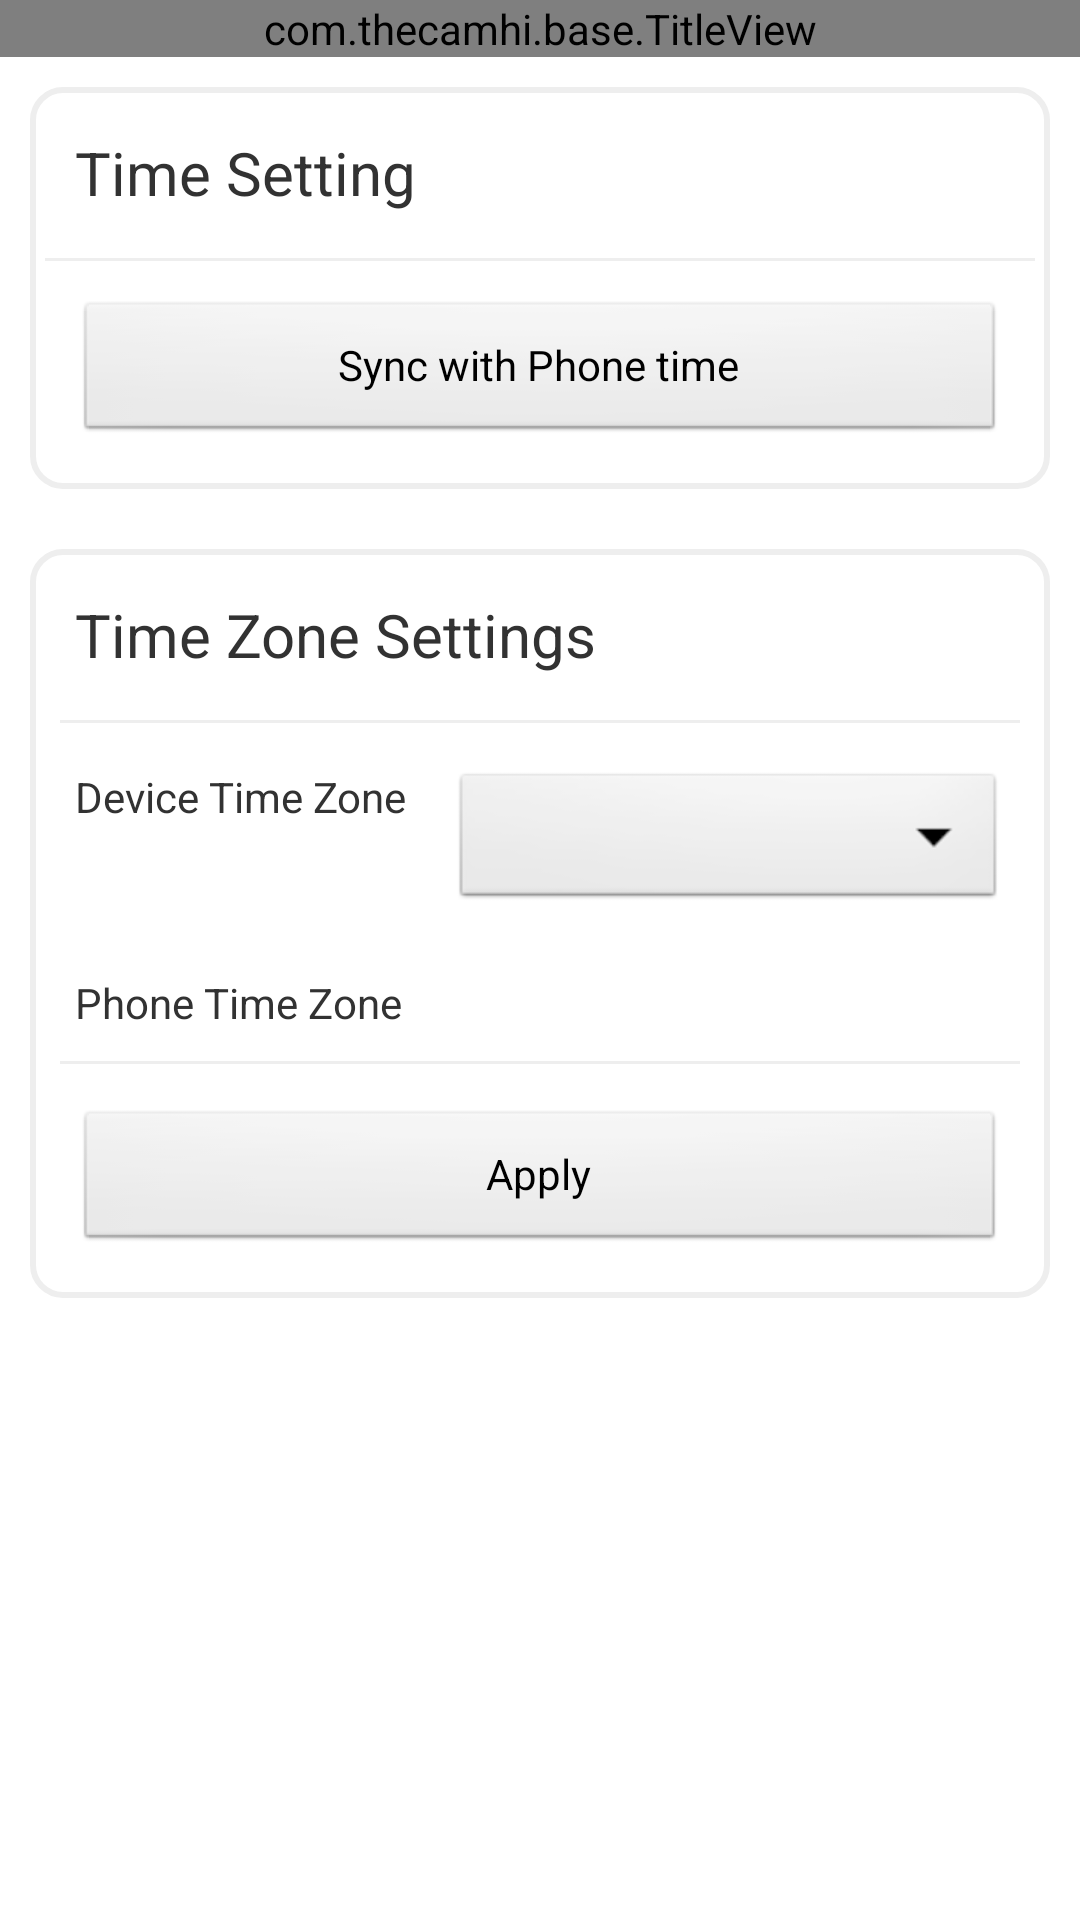

Here is an Android app screen rendered from its layout file. Give the layout XML and the strings, colors and styles it references.
<!-- AndroidManifest.xml: application theme AppTheme -->
<!-- res/layout/activity_equipment_time_setting.xml -->
<?xml version="1.0" encoding="utf-8"?>
<LinearLayout xmlns:android="http://schemas.android.com/apk/res/android"
    android:layout_width="match_parent"
    android:layout_height="match_parent"
    android:orientation="vertical" >

    <com.thecamhi.base.TitleView
        android:id="@+id/title_top"
        android:layout_width="match_parent"
        android:layout_height="wrap_content" />

    <LinearLayout
        android:layout_width="match_parent"
        android:layout_height="wrap_content"
        android:layout_margin="10dip"
        android:background="@drawable/nor_background_ll"
        android:orientation="vertical"
        android:padding="5dip" >

        <RelativeLayout
            android:layout_width="fill_parent"
            android:layout_height="wrap_content"
            android:padding="10dip" >

            <TextView
                android:layout_width="wrap_content"
                android:layout_height="wrap_content"
                android:text="@string/equipment_setting_setting_time"
                android:textSize="20dip" />
        </RelativeLayout>

        <ImageView
            android:layout_width="fill_parent"
            android:layout_height="1dip"
            android:layout_marginBottom="3dip"
            android:layout_marginTop="5dip"
            android:background="#eee" />

        <Button
            android:id="@+id/synchronization_time_btn"
            android:layout_width="match_parent"
            android:layout_height="wrap_content"
            android:layout_margin="10dip"
            android:text="@string/equipment_setting_synchronization_time" />
    </LinearLayout>

    <LinearLayout
        android:layout_width="match_parent"
        android:layout_height="wrap_content"
        android:layout_margin="10dip"
        android:background="@drawable/nor_background_ll"
        android:orientation="vertical"
        android:padding="5dip" >

        <TextView
            android:layout_width="wrap_content"
            android:layout_height="wrap_content"
            android:padding="10dip"
            android:text="@string/equipment_setting_equipment_setting_timezone"
            android:textSize="20dip" />

        <ImageView
            android:layout_width="fill_parent"
            android:layout_height="1dip"
            android:layout_margin="5dip"
            android:background="#eee" />

        <LinearLayout
            android:layout_width="fill_parent"
            android:layout_height="wrap_content"
            android:orientation="horizontal"
            android:padding="10dip" >

            <TextView
                android:layout_width="wrap_content"
                android:layout_height="wrap_content"
                android:text="@string/equipment_setting_equipment_timezone" />

            <Spinner
                android:id="@+id/equipment_time_zone_spn"
                android:layout_width="0dip"
                android:layout_height="wrap_content"
                android:layout_marginLeft="15dip"
                android:layout_weight="1"
                 />
        </LinearLayout>

        <LinearLayout
            android:id="@+id/lay_daylight_saving_time"
            android:layout_width="wrap_content"
            android:layout_height="wrap_content"
            android:orientation="horizontal"
            android:visibility="gone" >

            <CheckBox
                android:id="@+id/togbtn_daylight_saving_time"
                android:layout_marginLeft="10dip"
                android:layout_width="wrap_content"
                android:layout_height="wrap_content" />

            <TextView
                android:layout_width="wrap_content"
                android:layout_height="wrap_content"
                android:layout_marginLeft="2dip"
                android:text="@string/tips_summer_time" />
        </LinearLayout>

        <LinearLayout
            android:layout_width="fill_parent"
            android:layout_height="wrap_content"
            android:orientation="horizontal"
            android:paddingBottom="5dip"
            android:paddingLeft="10dip"
            android:paddingRight="10dip"
            android:paddingTop="10dip" >

            <TextView
                android:layout_width="wrap_content"
                android:layout_height="wrap_content"
                android:text="@string/equipment_setting_phone_timezone" />

            <TextView
                android:id="@+id/phone_time_zone_et"
                android:layout_width="0dip"
                android:layout_height="wrap_content"
                android:layout_marginLeft="15dip"
                android:layout_weight="1"
                android:gravity="left"
                android:singleLine="true"
                android:textSize="14dip" />
        </LinearLayout>

        <ImageView
            android:layout_width="fill_parent"
            android:layout_height="1dip"
            android:layout_margin="5dip"
            android:background="#eee" />

        <Button
            android:id="@+id/setting_time_zone_btn"
            android:layout_width="match_parent"
            android:layout_height="wrap_content"
            android:layout_margin="10dip"
            android:text="@string/application" />
    </LinearLayout>

</LinearLayout>
<!-- resources referenced by this layout -->
<resources>
  <!-- drawable nor_background_ll (drawable) -->
  <?xml version="1.0" encoding="utf-8"?>
  <selector xmlns:android="http://schemas.android.com/apk/res/android">
  
      <item><shape>
              <solid android:color="#ffffff" />
  
              <stroke android:width="2dp" android:color="#eee" />
  
              <corners android:radius="10dip" />
          </shape></item>
  
  </selector>
  <string name="application">Apply</string>
  <string name="equipment_setting_equipment_setting_timezone">Time Zone Settings</string>
  <string name="equipment_setting_equipment_timezone">Device Time Zone</string>
  <string name="equipment_setting_phone_timezone">Phone Time Zone</string>
  <string name="equipment_setting_setting_time">Time Setting</string>
  <string name="equipment_setting_synchronization_time">Sync with Phone time</string>
  <string name="tips_summer_time">clock for daylight saving time</string>
  <style name="AppTheme" parent="AppBaseTheme">
          <item name="android:windowNoTitle">true</item>
      </style>
  <style name="AppBaseTheme" parent="android:Theme.Light">
          
      </style>
</resources>
